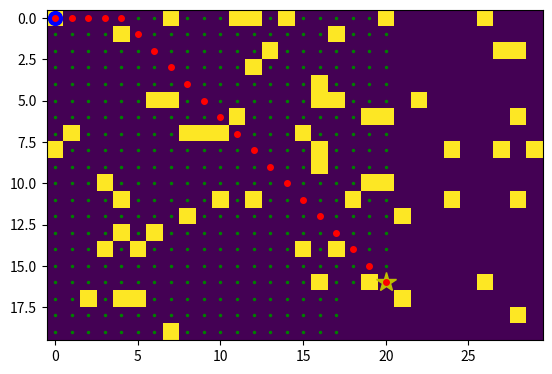

Write the Python code that produced this figure.
from collections import defaultdict
import heapq

import matplotlib.pyplot as plt
import numpy as np

DIRECTIONS = [(0, 1), (0, -1), (1, 0), (-1, 0), (1, 1), (-1, -1), (1, -1), (-1, 1)]


def get_neighbours(map, i, j) -> list[tuple[int, tuple[int, int]]]:
    cutoff_prob = 0.3

    neighbours = []

    for direction in DIRECTIONS:
        current_i = i + direction[0]
        current_j = j + direction[1]
        if 0 <= current_i < len(map) and 0 <= current_j < len(map[0]):  # check that we're still within map boundaries
            if map[current_i][current_j] <= cutoff_prob:
                move_cost = 1
                if abs(current_i) == abs(current_j):  # diagonal, has different move cost
                    move_cost = np.sqrt(2)
                neighbours.append((move_cost, (current_i, current_j)))

    return neighbours


def get_shortest_path(map, start, goal):
    distances = defaultdict(lambda: float("inf"))
    distances[start] = 0
    parent = {start: None}
    visited = set()

    # Priority queue: (distance, node)
    pq = [(0, start)]

    while pq:
        current_dist, current_node = heapq.heappop(pq)

        if current_node in visited:
            continue

        visited.add(current_node)
        refresh_map(current_node)

        if current_node == goal:
            # Reconstruct path from goal to start
            path = []
            while current_node is not None:
                path.append(current_node)
                current_node = parent[current_node]
            return path[::-1]  # Reverse to get start-to-goal order

        neighbours = get_neighbours(map, current_node[0], current_node[1])
        for move_cost, neighbour in neighbours:
            if neighbour not in visited:
                new_dist = current_dist + move_cost
                if new_dist < distances[neighbour]:
                    distances[neighbour] = new_dist
                    parent[neighbour] = current_node
                    heapq.heappush(pq, (new_dist, neighbour))

    return []  # No path found


def refresh_map(vertex):
    plt.plot(vertex[1], vertex[0], 'g.', markersize=3)
    plt.draw()
    plt.pause(0.01)


def main():
    rows = 20
    cols = 30
    map = np.random.rand(rows, cols) <0.1

    goal_x = np.random.randint(rows)
    goal_y = np.random.randint(cols)
    goal = (goal_x, goal_y)
    start = (0, 0)
    print(f"Start: {start}, Goal: {goal}")

    plt.ion()  # turns 'interactive mode' on BEFORE showing anything
    plt.imshow(map)  # shows the map
    plt.plot(start[1], start[0], 'bo', markersize=10)  # blue dot at start
    plt.plot(goal[1], goal[0], 'y*', markersize=15)  # yellow asterisk at goal
    plt.draw()

    path = get_shortest_path(map, start, goal)

    # Plot the final path in red
    if path:
        for p in path:
            plt.plot(p[1], p[0], 'r.', markersize=8)
        plt.draw()
        print(f"Path found with {len(path)} steps")
    else:
        print("No path found!")

    plt.ioff()  # turn off interactive mode
    plt.show()  # keep the window open


if __name__ == "__main__":
    main()
